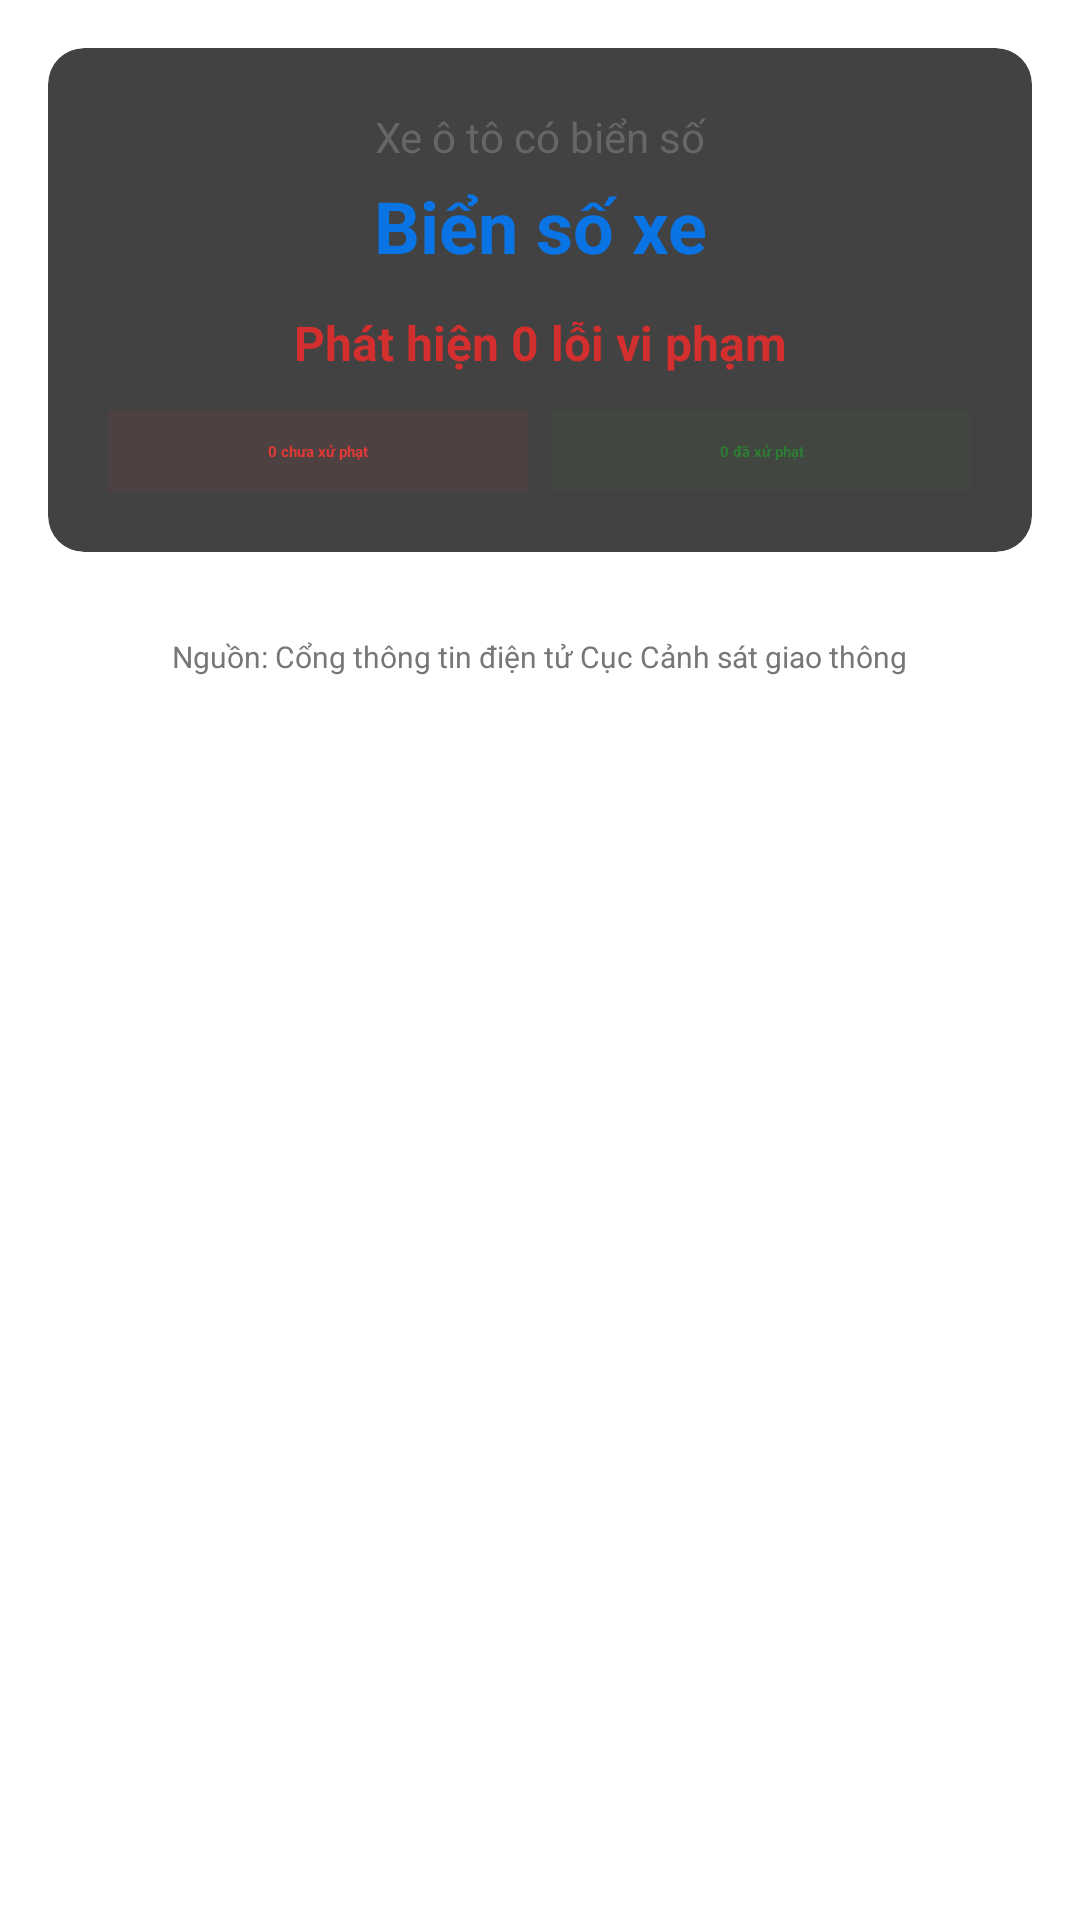

Here is an Android app screen rendered from its layout file. Give the layout XML and the strings, colors and styles it references.
<!-- AndroidManifest.xml: application theme Theme.Frontend_MobileAppTraffic -->
<!-- res/layout/result_checkviolation.xml -->
<?xml version="1.0" encoding="utf-8"?>
<ScrollView xmlns:android="http://schemas.android.com/apk/res/android"
    xmlns:app="http://schemas.android.com/apk/res-auto"
    android:layout_width="match_parent"
    android:layout_height="match_parent"
    android:background="@android:color/white"
    android:padding="16dp"
    android:fillViewport="true">

    <LinearLayout
        android:id="@+id/root"
        android:layout_width="match_parent"
        android:layout_height="wrap_content"
        android:orientation="vertical">

        
        <androidx.cardview.widget.CardView
            android:layout_width="match_parent"
            android:layout_height="wrap_content"
            android:layout_marginBottom="16dp"
            app:cardCornerRadius="12dp"
            app:cardElevation="4dp">

            <LinearLayout
                android:layout_width="match_parent"
                android:layout_height="wrap_content"
                android:orientation="vertical"
                android:padding="20dp">

                <TextView
                    android:id="@+id/tvPlatePrefix"
                    android:layout_width="match_parent"
                    android:layout_height="wrap_content"
                    android:gravity="center"
                    android:text="Xe ô tô có biển số"
                    android:textSize="14sp"
                    android:textColor="#666" />

                <TextView
                    android:id="@+id/tvLicensePlate"
                    android:layout_width="match_parent"
                    android:layout_height="wrap_content"
                    android:gravity="center"
                    android:text="Biển số xe"
                    android:textSize="24sp"
                    android:textStyle="bold"
                    android:textColor="#0B74E5"
                    android:layout_marginTop="4dp"
                    android:layout_marginBottom="12dp" />

                <TextView
                    android:id="@+id/tvTotalViolations"
                    android:layout_width="match_parent"
                    android:layout_height="wrap_content"
                    android:text="Phát hiện 0 lỗi vi phạm"
                    android:gravity="center"
                    android:textSize="16sp"
                    android:textStyle="bold"
                    android:textColor="#D32F2F"
                    android:layout_marginBottom="12dp"/>

                <LinearLayout
                    android:layout_width="match_parent"
                    android:layout_height="wrap_content"
                    android:orientation="horizontal">

                    <TextView
                        android:id="@+id/tvUnpaidCount"
                        android:layout_width="0dp"
                        android:layout_height="wrap_content"
                        android:layout_weight="1"
                        android:gravity="center"
                        android:padding="10dp"
                        android:text="0 chưa xử phạt"
                        android:textStyle="bold"
                        android:textColor="#E53935"
                        android:background="#10E53935" />

                    <View
                        android:layout_width="8dp"
                        android:layout_height="0dp" />

                    <TextView
                        android:id="@+id/tvPaidCount"
                        android:layout_width="0dp"
                        android:layout_height="wrap_content"
                        android:layout_weight="1"
                        android:gravity="center"
                        android:padding="10dp"
                        android:text="0 đã xử phạt"
                        android:textStyle="bold"
                        android:textColor="#2E7D32"
                        android:background="#102E7D32" />
                </LinearLayout>
            </LinearLayout>
        </androidx.cardview.widget.CardView>

        

        
        <LinearLayout
            android:id="@+id/containerViolations"
            android:layout_width="match_parent"
            android:layout_height="wrap_content"
            android:orientation="vertical" />

        
        <TextView
            android:id="@+id/tvProvider"
            android:layout_width="wrap_content"
            android:layout_height="wrap_content"
            android:text="Nguồn: Cổng thông tin điện tử Cục Cảnh sát giao thông"
            android:textSize="10sp"
            android:textColor="#777"
            android:layout_gravity="center_horizontal"
            android:layout_marginTop="12dp" />

    </LinearLayout>

</ScrollView>
<!-- resources referenced by this layout -->
<resources>

</resources>
